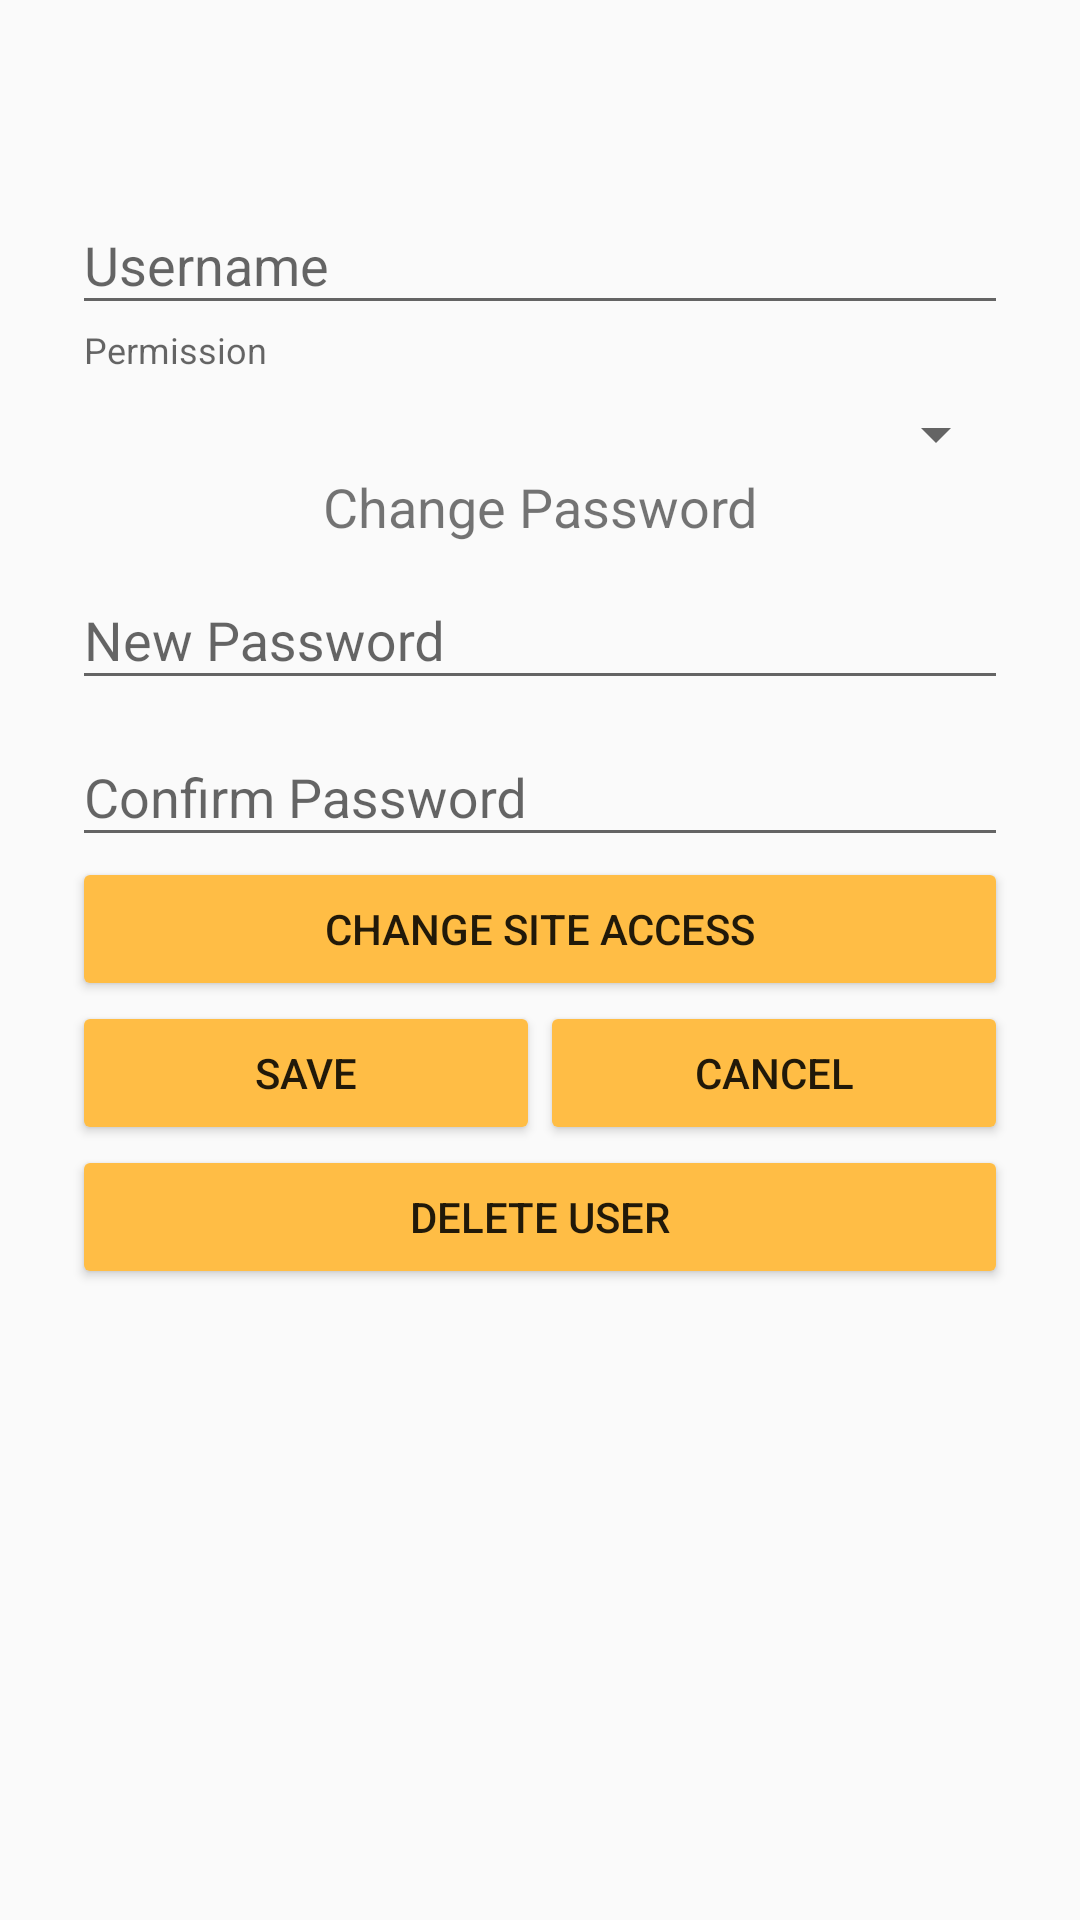

Reconstruct the res/layout file that produces this screen, plus the resources it refers to.
<!-- AndroidManifest.xml: application theme AppTheme -->
<!-- res/layout/fragment_user_details_edit.xml -->
<?xml version="1.0" encoding="utf-8"?>
<LinearLayout xmlns:android="http://schemas.android.com/apk/res/android"
    xmlns:tools="http://schemas.android.com/tools"
    android:layout_width="match_parent"
    android:layout_height="match_parent"
    tools:context=".fragments.UserDetailsEditFragment"
    android:orientation="vertical"
    android:paddingTop="56dp"
    android:paddingLeft="24dp"
    android:paddingRight="24dp">

    <com.google.android.material.textfield.TextInputLayout
        android:layout_width="match_parent"
        android:layout_height="wrap_content">

        <com.google.android.material.textfield.TextInputEditText
            android:id="@+id/username"
            android:layout_width="match_parent"
            android:layout_height="wrap_content"
            android:hint="@string/username" />
    </com.google.android.material.textfield.TextInputLayout>

    <TextView
        android:id="@+id/textView4"
        android:layout_width="wrap_content"
        android:layout_height="wrap_content"
        android:text="@string/permission"
        style="@style/InputLabel"
        />

    <Spinner
        android:id="@+id/permission"
        android:layout_width="match_parent"
        android:layout_height="wrap_content" />

    <TextView
        android:id="@+id/changePasswordLabel"
        android:layout_width="match_parent"
        android:layout_height="wrap_content"
        android:ems="20"
        android:text="@string/change_password"
        android:textAlignment="center"
        android:textSize="18sp" />

    <com.google.android.material.textfield.TextInputLayout
        android:layout_width="match_parent"
        android:layout_height="wrap_content">

        <com.google.android.material.textfield.TextInputEditText
            android:id="@+id/newPassword"
            android:layout_width="match_parent"
            android:layout_height="wrap_content"
            android:hint="@string/new_password"
            android:inputType="textPassword" />
    </com.google.android.material.textfield.TextInputLayout>

    <com.google.android.material.textfield.TextInputLayout
        android:layout_width="match_parent"
        android:layout_height="wrap_content">

        <com.google.android.material.textfield.TextInputEditText
            android:id="@+id/newPasswordConfirm"
            android:layout_width="match_parent"
            android:layout_height="wrap_content"
            android:hint="@string/confirm_password"
            android:inputType="textPassword" />
    </com.google.android.material.textfield.TextInputLayout>

    <Button
        android:id="@+id/editAccessButton"
        android:layout_width="match_parent"
        android:layout_height="wrap_content"
        android:backgroundTint="@color/colorButtonPrimary"
        android:text="@string/change_site_access" />

    <LinearLayout
        android:layout_width="match_parent"
        android:layout_height="wrap_content"
        android:orientation="horizontal">

        <Button
            android:id="@+id/saveButton"
            android:layout_width="wrap_content"
            android:layout_height="wrap_content"
            android:layout_weight="1"
            android:backgroundTint="@color/colorButtonPrimary"
            android:text="@string/save" />

        <Button
            android:id="@+id/cancelButton"
            android:layout_width="wrap_content"
            android:layout_height="wrap_content"
            android:backgroundTint="@color/colorButtonPrimary"
            android:layout_weight="1"
            android:text="@string/cancel" />
    </LinearLayout>

    <Button
            android:id="@+id/deleteButton"
            android:backgroundTint="@color/colorButtonPrimary"
            android:layout_width="match_parent"
            android:layout_height="wrap_content"
            android:text="@string/delete_user" />

</LinearLayout>
<!-- resources referenced by this layout -->
<resources>
  <color name="colorButtonPrimary">@color/colorPrimaryLight</color>
  <string name="cancel">Cancel</string>
  <string name="change_password">Change Password</string>
  <string name="change_site_access">Change Site Access</string>
  <string name="confirm_password">Confirm Password</string>
  <string name="delete_user">Delete user</string>
  <string name="new_password">New Password</string>
  <string name="permission">Permission</string>
  <string name="save">Save</string>
  <string name="username">Username</string>
  <style name="InputLabel" parent="TextAppearance.AppCompat.Caption">
          <item name="android:paddingBottom">8dp</item>
          <item name="android:paddingLeft">4dp</item>
          <item name="android:paddingRight">4dp</item>
      </style>
  <style name="AppTheme" parent="Theme.AppCompat.Light">
          
          <item name="colorPrimary">@color/colorPrimary</item>
          <item name="colorPrimaryDark">@color/colorPrimaryDark</item>
          <item name="colorAccent">@color/colorAccent</item>
      </style>
  <color name="colorPrimaryLight">#ffbd45</color>
  <color name="colorPrimary">#fb8c00</color>
  <color name="colorPrimaryDark">#c25e00</color>
  <color name="colorAccent">#ff6900</color>
</resources>
